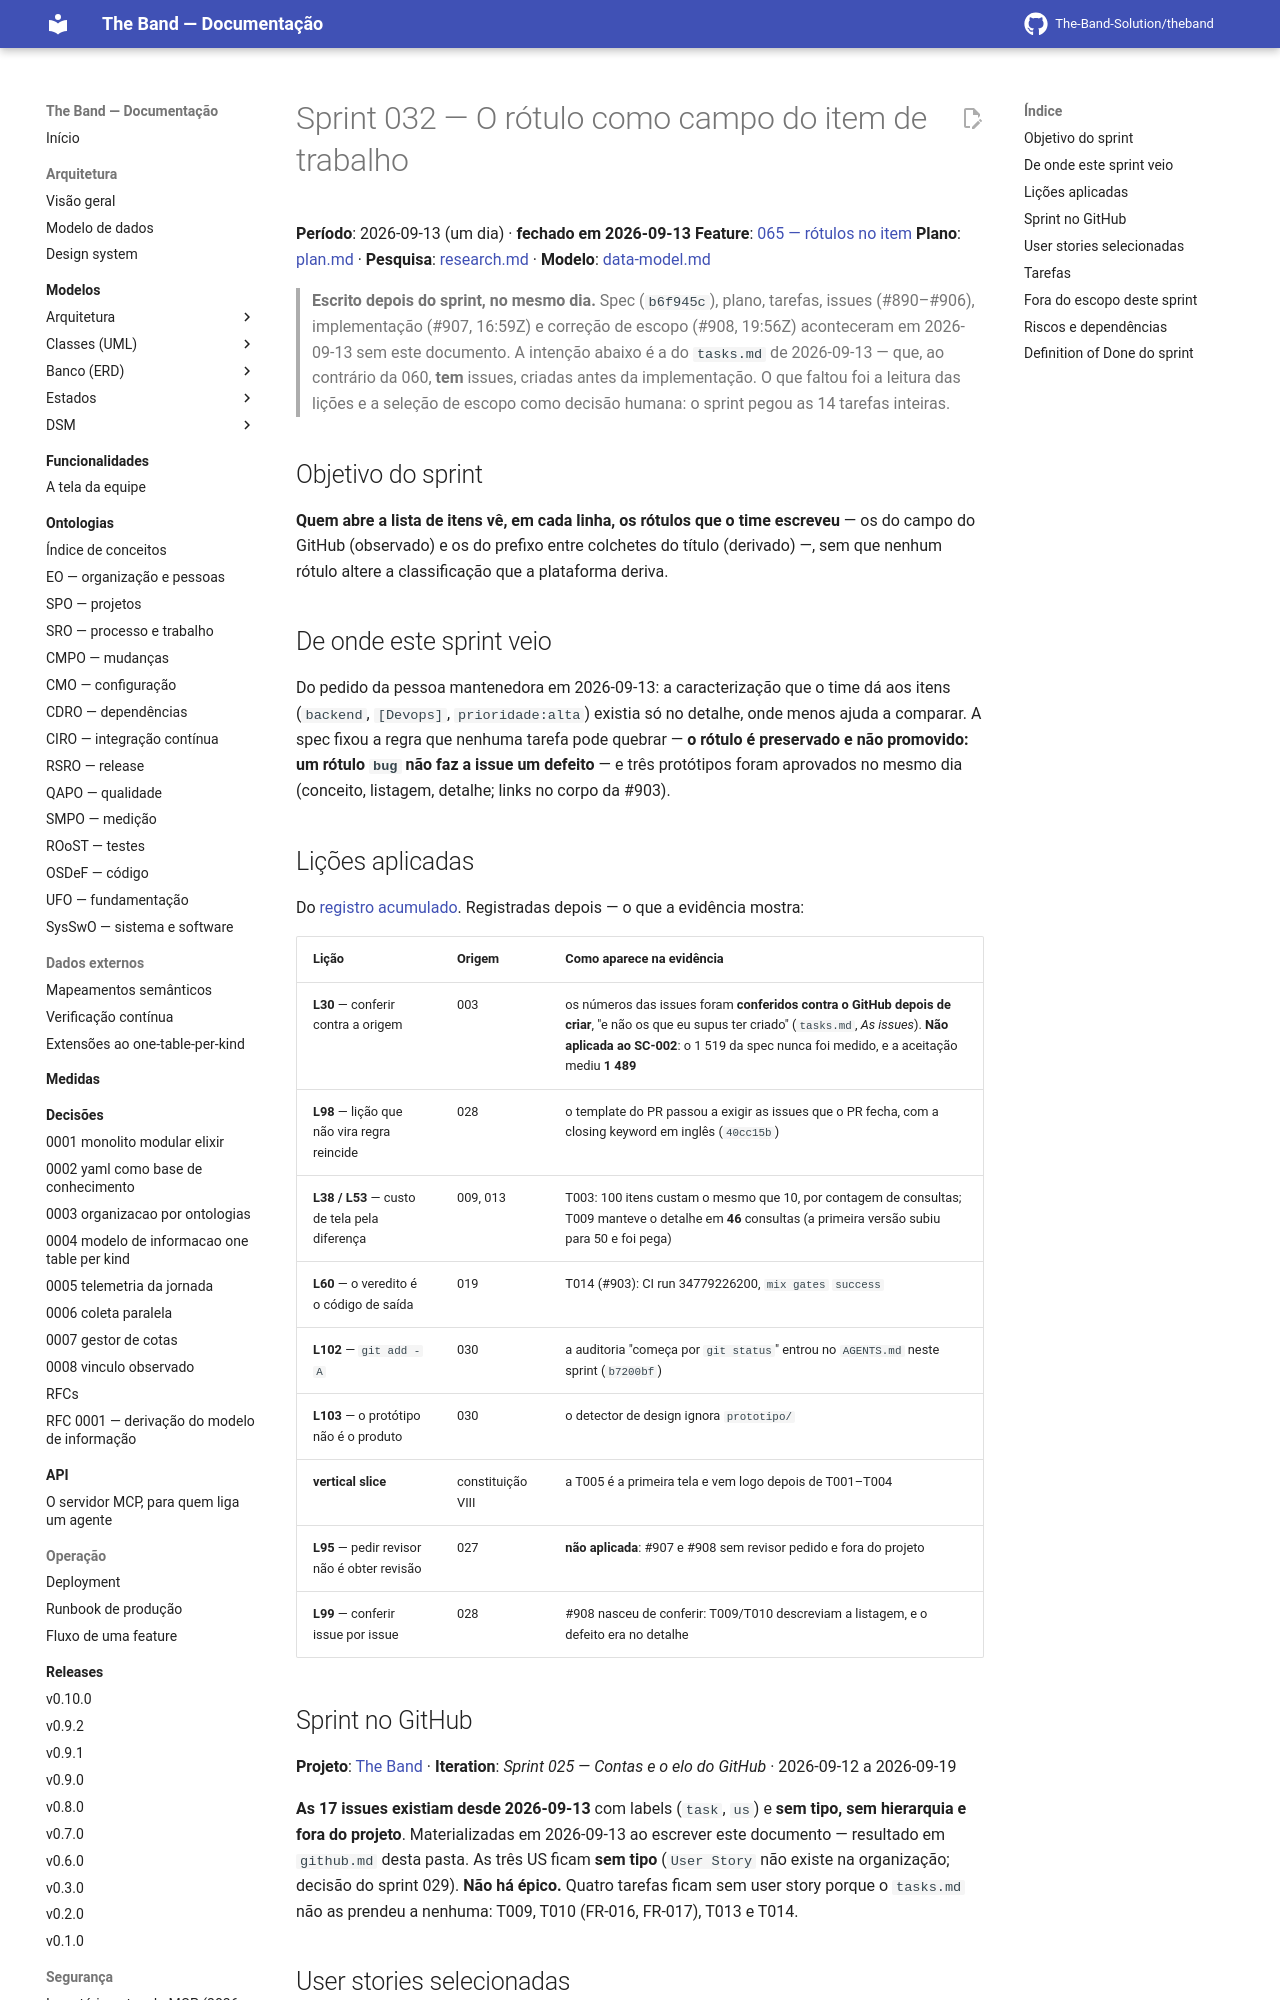

repository: The-Band-Solution/theband · page: developers/sprints/032-rotulos-no-item/sprint-backlog/index.html · generator: mkdocs

# Sprint 032 — O rótulo como campo do item de trabalho

**Período**: 2026-09-13 (um dia) · **fechado em 2026-09-13**
**Feature**: [065 — rótulos no item](../../../specs/065-rotulos-no-item/spec.md)
**Plano**: [plan.md](../../../specs/065-rotulos-no-item/plan.md) ·
**Pesquisa**: [research.md](../../../specs/065-rotulos-no-item/research.md) ·
**Modelo**: [data-model.md](../../../specs/065-rotulos-no-item/data-model.md)

> **Escrito depois do sprint, no mesmo dia.** Spec (`b6f945c`), plano, tarefas, issues (#890–#906),
> implementação (#907, 16:59Z) e correção de escopo (#908, 19:56Z) aconteceram em 2026-09-13 sem
> este documento. A intenção abaixo é a do `tasks.md` de 2026-09-13 — que, ao contrário da 060,
> **tem** issues, criadas antes da implementação. O que faltou foi a leitura das lições e a
> seleção de escopo como decisão humana: o sprint pegou as 14 tarefas inteiras.

## Objetivo do sprint

**Quem abre a lista de itens vê, em cada linha, os rótulos que o time escreveu** — os do campo
do GitHub (observado) e os do prefixo entre colchetes do título (derivado) —, sem que nenhum
rótulo altere a classificação que a plataforma deriva.

## De onde este sprint veio

Do pedido da pessoa mantenedora em 2026-09-13: a caracterização que o time dá aos itens
(`backend`, `[Devops]`, `prioridade:alta`) existia só no detalhe, onde menos ajuda a comparar. A
spec fixou a regra que nenhuma tarefa pode quebrar — **o rótulo é preservado e não promovido: um
rótulo `bug` não faz a issue um defeito** — e três protótipos foram aprovados no mesmo dia
(conceito, listagem, detalhe; links no corpo da #903).

## Lições aplicadas

Do [registro acumulado](../licoes-aprendidas.md). Registradas depois — o que a evidência mostra:

| Lição | Origem | Como aparece na evidência |
|---|---|---|
| **L30** — conferir contra a origem | 003 | os números das issues foram **conferidos contra o GitHub depois de criar**, "e não os que eu supus ter criado" (`tasks.md`, *As issues*). **Não aplicada ao SC-002**: o 1 519 da spec nunca foi medido, e a aceitação mediu **1 489** |
| **L98** — lição que não vira regra reincide | 028 | o template do PR passou a exigir as issues que o PR fecha, com a closing keyword em inglês (`40cc15b`) |
| **L38 / L53** — custo de tela pela diferença | 009, 013 | T003: 100 itens custam o mesmo que 10, por contagem de consultas; T009 manteve o detalhe em **46** consultas (a primeira versão subiu para 50 e foi pega) |
| **L60** — o veredito é o código de saída | 019 | T014 (#903): CI run 34779226200, `mix gates` `success` |
| **L102** — `git add -A` | 030 | a auditoria "começa por `git status`" entrou no `AGENTS.md` neste sprint (`b7200bf`) |
| **L103** — o protótipo não é o produto | 030 | o detector de design ignora `prototipo/` |
| **vertical slice** | constituição VIII | a T005 é a primeira tela e vem logo depois de T001–T004 |
| **L95** — pedir revisor não é obter revisão | 027 | **não aplicada**: #907 e #908 sem revisor pedido e fora do projeto |
| **L99** — conferir issue por issue | 028 | #908 nasceu de conferir: T009/T010 descreviam a listagem, e o defeito era no detalhe |
